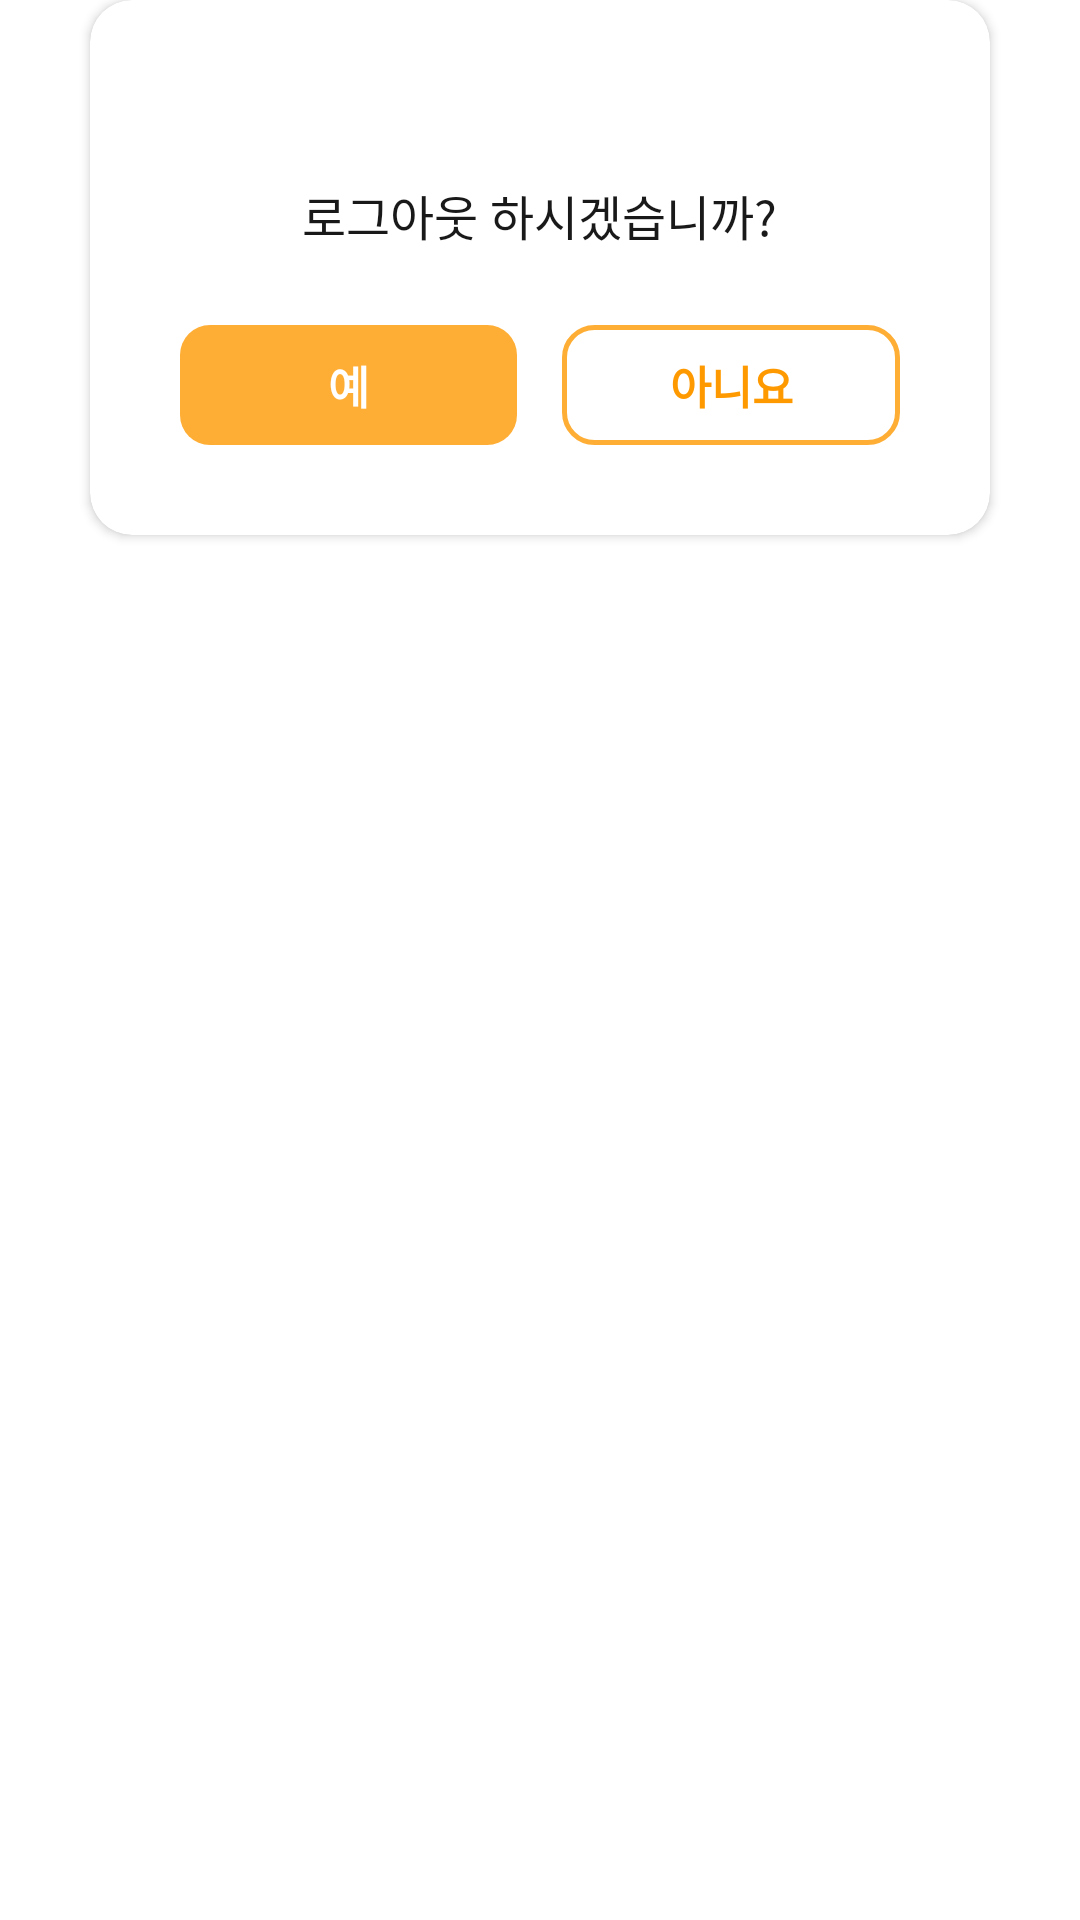

This screen was rendered from an Android layout file. Write that file and the resources it references.
<!-- AndroidManifest.xml: application theme Theme.Bori -->
<!-- res/layout/activity_logout_modal.xml -->
<?xml version="1.0" encoding="utf-8"?>
<LinearLayout xmlns:android="http://schemas.android.com/apk/res/android"
    xmlns:app="http://schemas.android.com/apk/res-auto"
    xmlns:tools="http://schemas.android.com/tools"
    android:layout_width="match_parent"
    android:layout_height="wrap_content"
    android:orientation="vertical">

    <androidx.cardview.widget.CardView
        android:layout_width="match_parent"
        android:layout_height="wrap_content"
        android:layout_marginRight="30dp"
        android:layout_marginLeft="30dp"
        app:cardCornerRadius="14dp">

        <LinearLayout
            android:layout_width="match_parent"
            android:layout_height="wrap_content"
            android:layout_marginLeft="30dp"
            android:layout_marginRight="30dp"
            android:orientation="vertical">
            <TextView
                android:layout_width="wrap_content"
                android:layout_height="wrap_content"
                android:layout_gravity="center"
                android:layout_marginTop="60dp"
                android:layout_marginBottom="25dp"
                android:text="로그아웃 하시겠습니까?"
                android:textColor="@color/black"
                android:textSize="16dp" />

            <LinearLayout
                android:layout_width="match_parent"
                android:layout_height="wrap_content"
                android:layout_gravity="center"
                android:layout_marginBottom="30dp">
                <androidx.appcompat.widget.AppCompatButton
                    android:id="@+id/logoutModal_yes"
                    android:layout_width="0dp"
                    android:layout_height="40dp"
                    android:layout_weight="1"
                    android:textSize="15dp"
                    android:textStyle="bold"
                    android:layout_marginRight="15dp"
                    android:background="@drawable/button_style"
                    android:text="예"
                    style="?android:attr/borderlessButtonStyle"
                    android:textColor="@color/white"
                    tools:ignore="MissingConstraints" />

                <androidx.appcompat.widget.AppCompatButton
                    android:id="@+id/logoutModal_no"
                    android:layout_width="0dp"
                    android:layout_height="40dp"
                    android:layout_weight="1"
                    android:textSize="15dp"
                    android:textStyle="bold"
                    style="?android:attr/borderlessButtonStyle"
                    android:background="@drawable/button_style_white"
                    android:text="아니요"
                    android:textColor="@color/cheese_font"/>
            </LinearLayout>
        </LinearLayout>
    </androidx.cardview.widget.CardView>
</LinearLayout>
<!-- resources referenced by this layout -->
<resources>
  <color name="black">#191919</color>
  <color name="cheese_font">#FF9900</color>
  <color name="white">#FFFFFFFF</color>
  <!-- drawable button_style (drawable) -->
  <?xml version="1.0" encoding="utf-8"?>
  <shape xmlns:android="http://schemas.android.com/apk/res/android">
      <solid android:color="@color/cheese"/>
      <corners
          android:radius="10dp"/>
  </shape>
  <!-- drawable button_style_white (drawable) -->
  <?xml version="1.0" encoding="utf-8"?>
  <shape xmlns:android="http://schemas.android.com/apk/res/android">
      <solid android:color="@color/white"/>
      <corners
          android:radius="10dp"/>
      <stroke android:width="1.5dp" android:color="@color/cheese"/>
  </shape>
  <style name="Theme.Bori" parent="Theme.MaterialComponents.DayNight.DarkActionBar">
          
          <item name="colorPrimary">@color/purple_500</item>
          <item name="colorPrimaryVariant">@color/purple_700</item>
          <item name="colorOnPrimary">@color/white</item>
          
          <item name="colorSecondary">@color/teal_200</item>
          <item name="colorSecondaryVariant">@color/teal_700</item>
          <item name="colorOnSecondary">@color/black</item>
          
          <item name="android:statusBarColor" tools:targetApi="l">?attr/colorPrimaryVariant</item>
          
      </style>
  <color name="cheese">#FFAE35</color>
  <color name="purple_500">#FF6200EE</color>
  <color name="purple_700">#FF3700B3</color>
  <color name="teal_200">#FF03DAC5</color>
  <color name="teal_700">#FF018786</color>
</resources>
